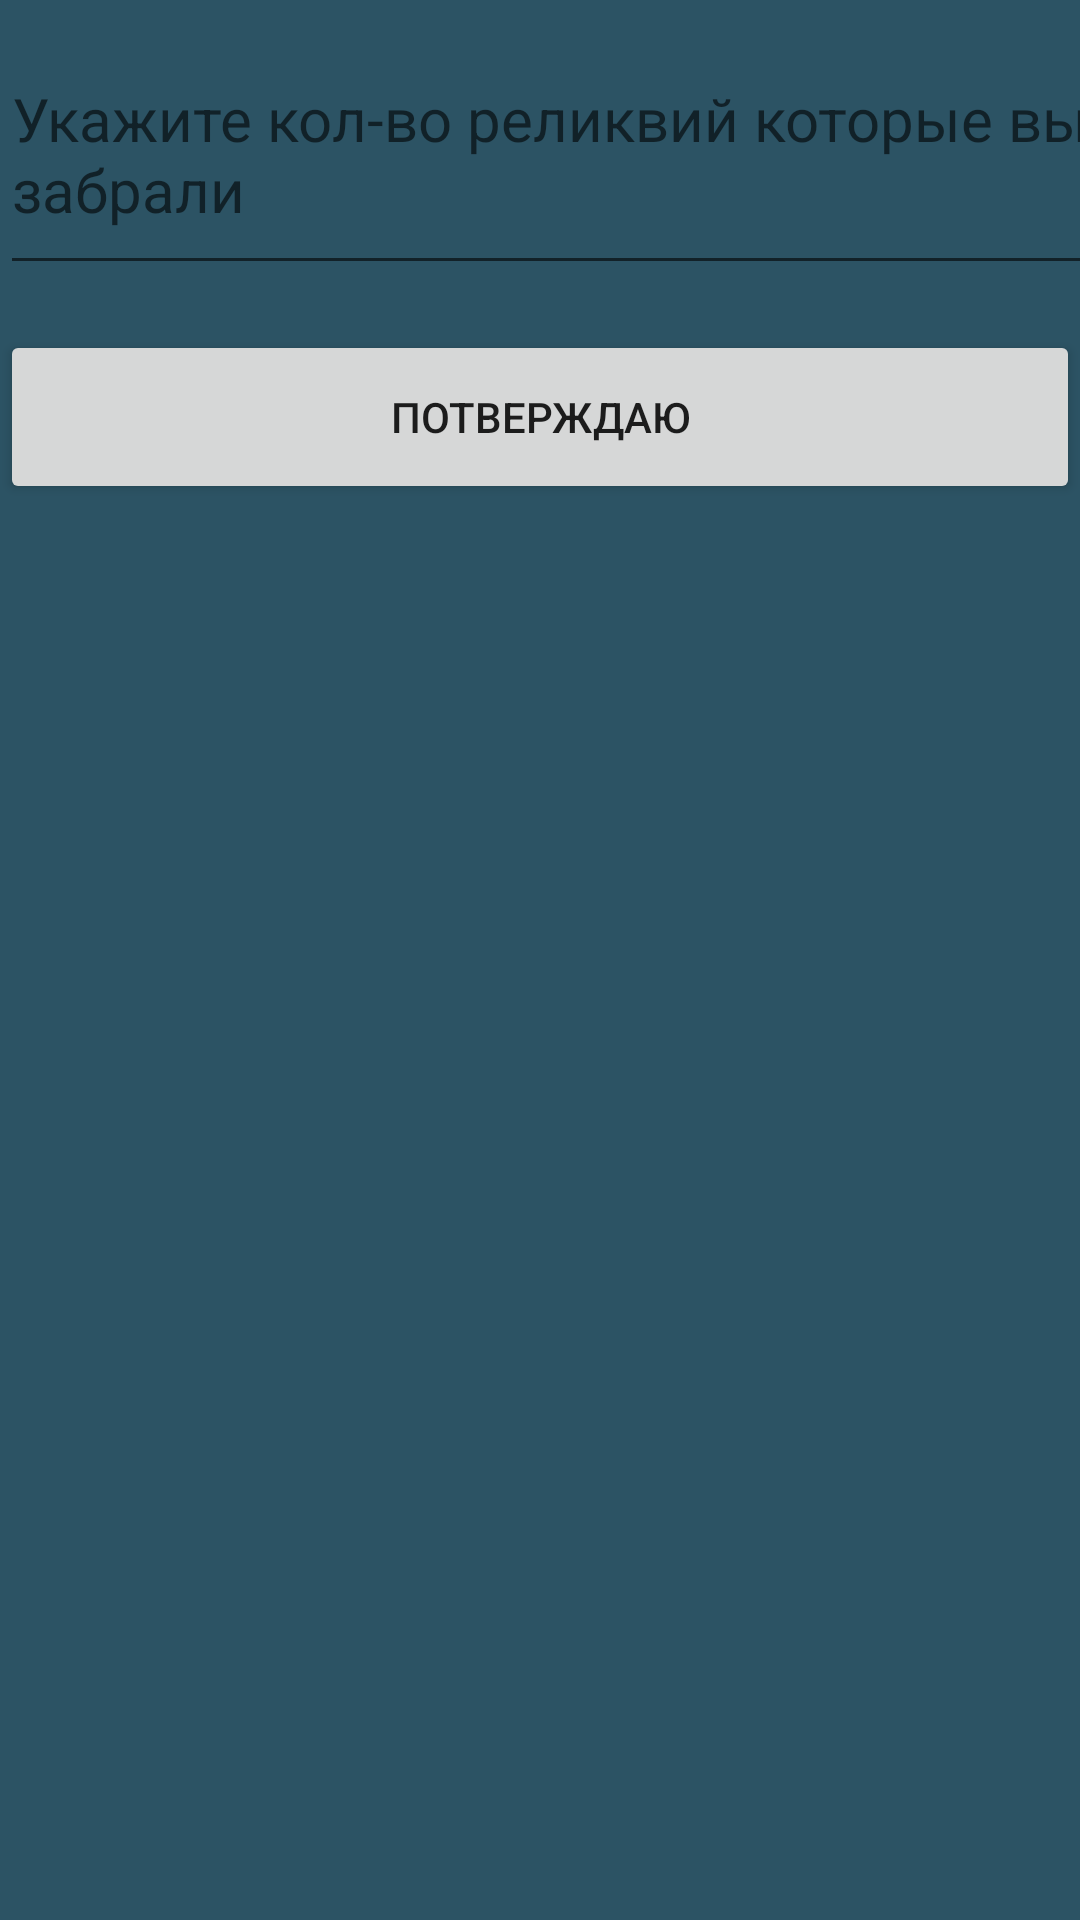

Android layout source for this screen:
<!-- AndroidManifest.xml: application theme Theme.DiamomdApp -->
<!-- res/layout/popwindow.xml -->
<?xml version="1.0" encoding="utf-8"?>
<LinearLayout xmlns:android="http://schemas.android.com/apk/res/android"
    android:layout_width="wrap_content"
    android:layout_height="wrap_content"
    android:background="#2C5364"
    android:orientation="vertical">

    <EditText
        android:id="@+id/relicValue_id"
        android:layout_width="413dp"
        android:layout_height="90dp"
        android:focusable="true"
        android:textSize="20sp"
        android:layout_marginTop="5dp"
        android:hint="@string/numberOfRelic" />


    <Button
        android:id="@+id/confirm_button"
        android:layout_width="match_parent"
        android:layout_height="58dp"
        android:layout_marginTop="15dp"
        android:text="@string/confirn" />

</LinearLayout>
<!-- resources referenced by this layout -->
<resources>
  <string name="confirn">Потверждаю</string>
  <string name="numberOfRelic">Укажите кол-во реликвий которые вы забрали</string>
  <style name="Theme.DiamomdApp" parent="Theme.MaterialComponents.DayNight.DarkActionBar">
          
          <item name="colorPrimary">@color/purple_500</item>
          <item name="colorPrimaryVariant">@color/purple_700</item>
          <item name="colorOnPrimary">@color/white</item>
          
          <item name="colorSecondary">@color/teal_200</item>
          <item name="colorSecondaryVariant">@color/teal_700</item>
          <item name="colorOnSecondary">@color/black</item>
          
          <item name="android:statusBarColor">?attr/colorPrimaryVariant</item>
          
      </style>
  <!-- not gathered from this repository: default colours our renderer supplied (Android Studio template values) -->
  <color name="purple_500">#FF6200EE</color>
  <color name="purple_700">#FF3700B3</color>
  <color name="teal_200">#FF03DAC5</color>
  <color name="teal_700">#FF018786</color>
  <color name="black">#FF000000</color>
  <color name="white">#FFFFFFFF</color>
</resources>
